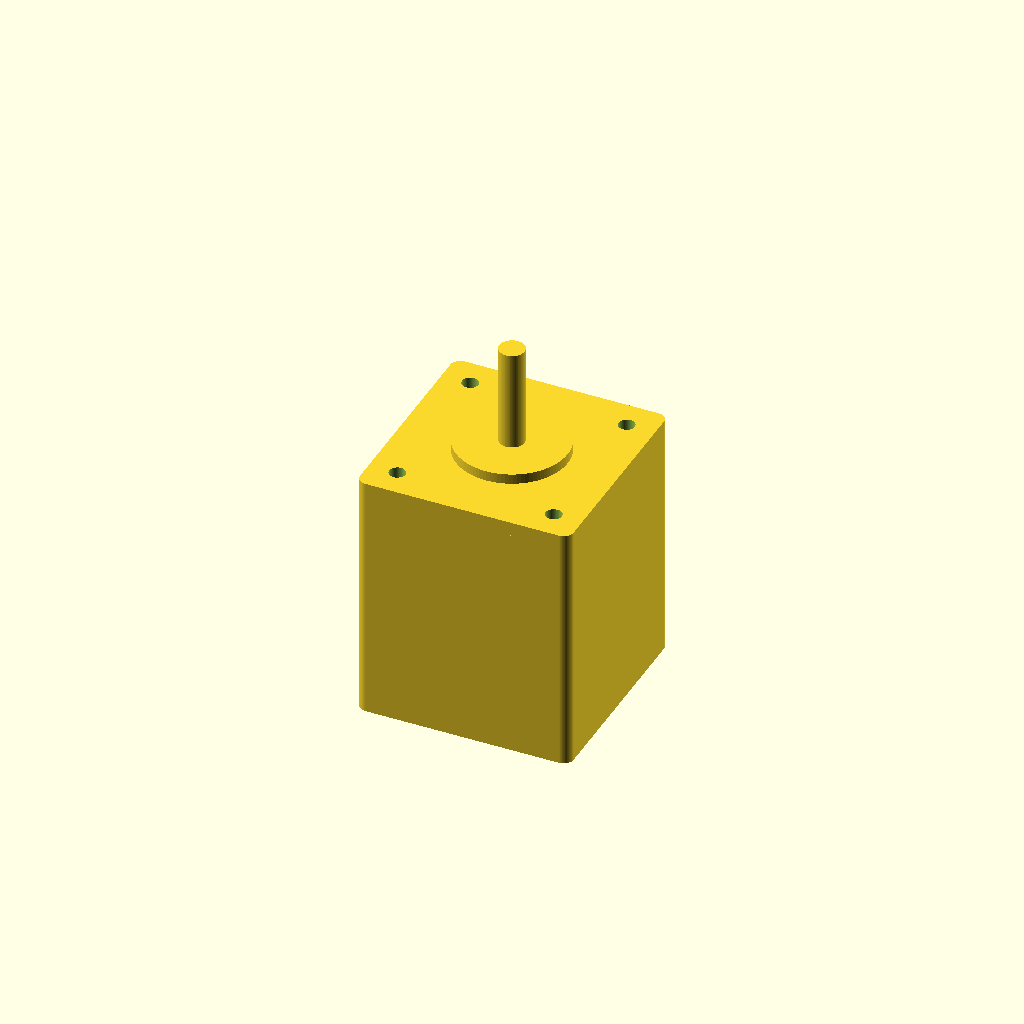
Cell 1: the model at its default parameters.
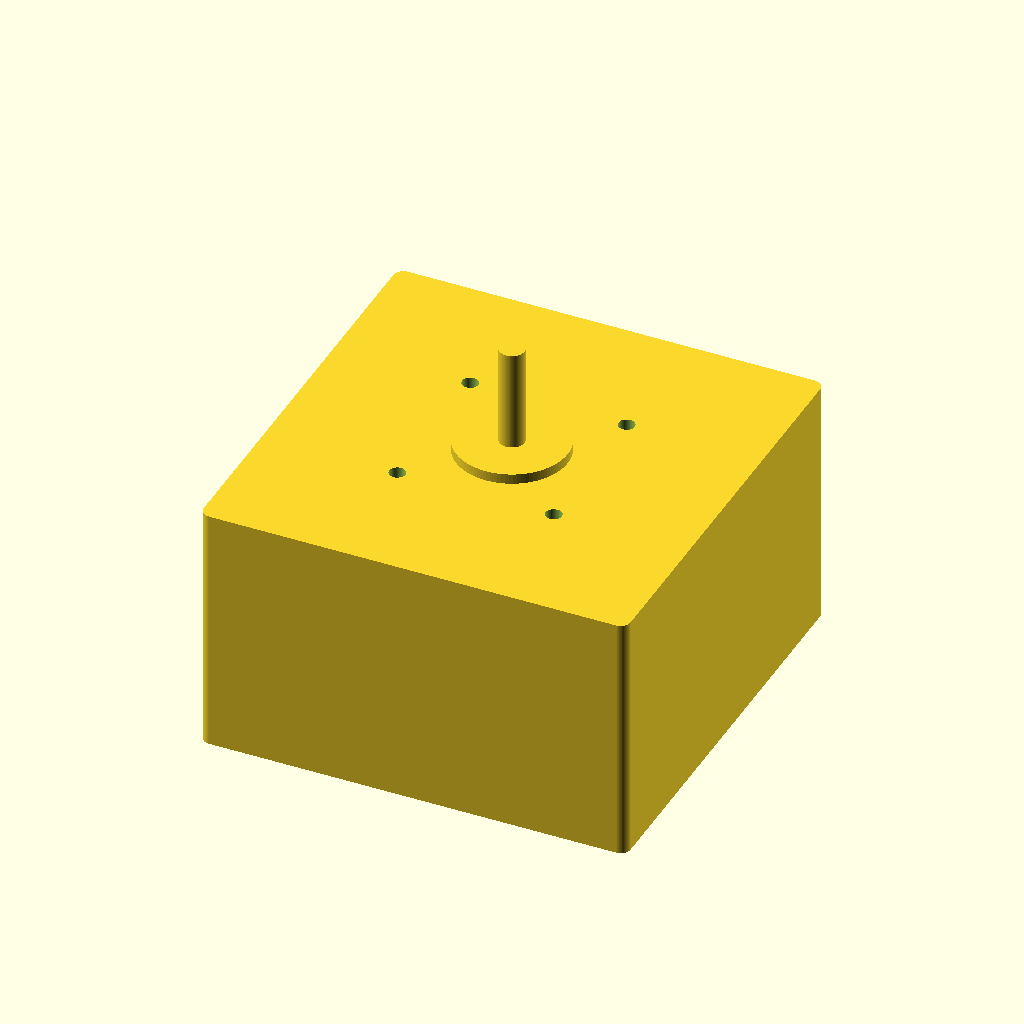
Cell 2: the same model with face_w = 84.6.
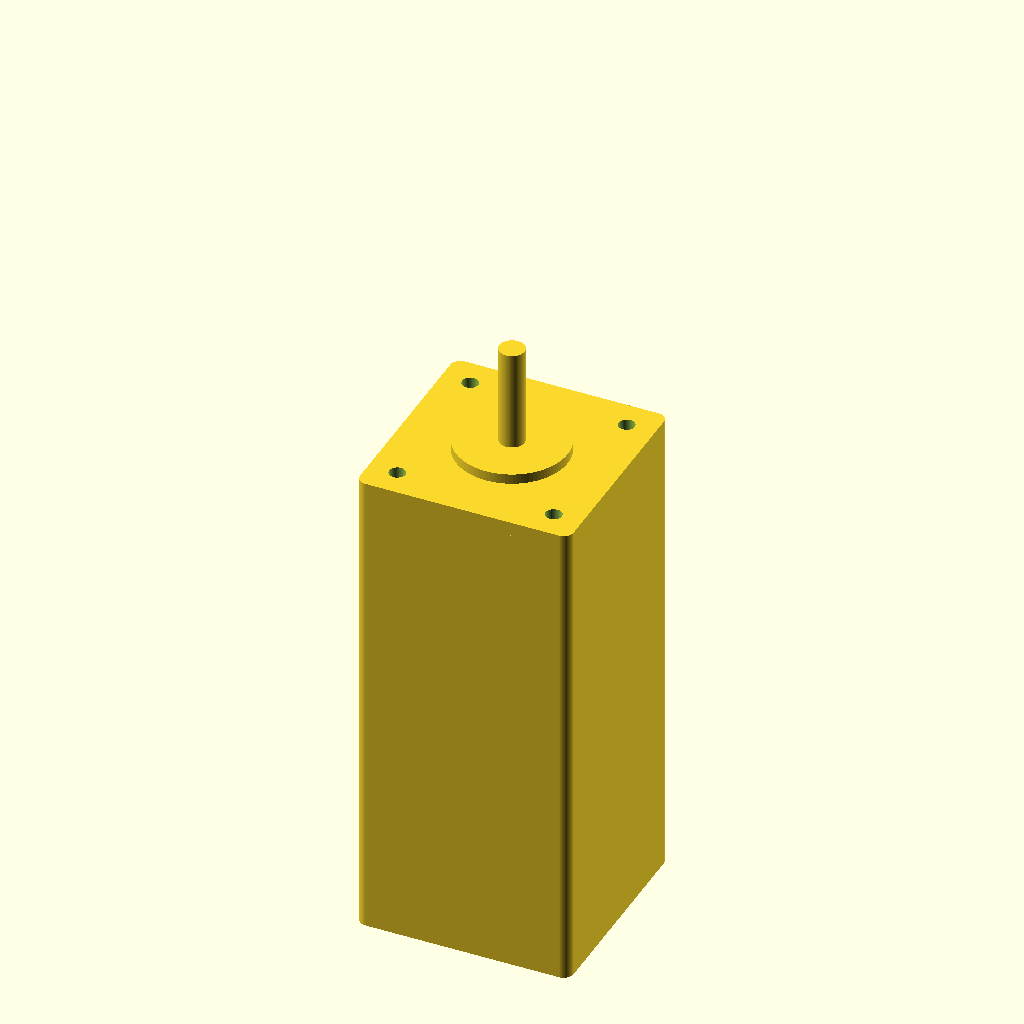
Cell 3: the same model with body_len = 94.
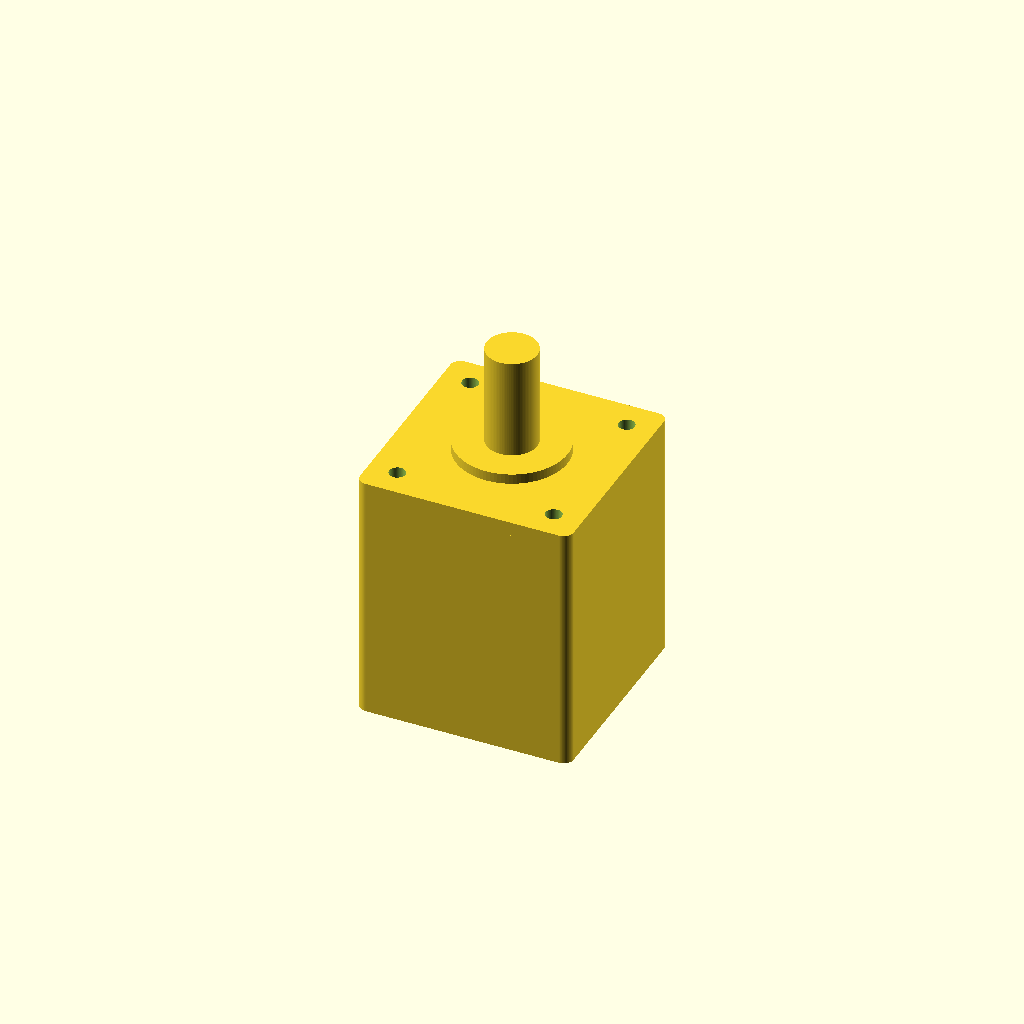
Cell 4 — shaft_d set to 10, the other parameters unchanged.
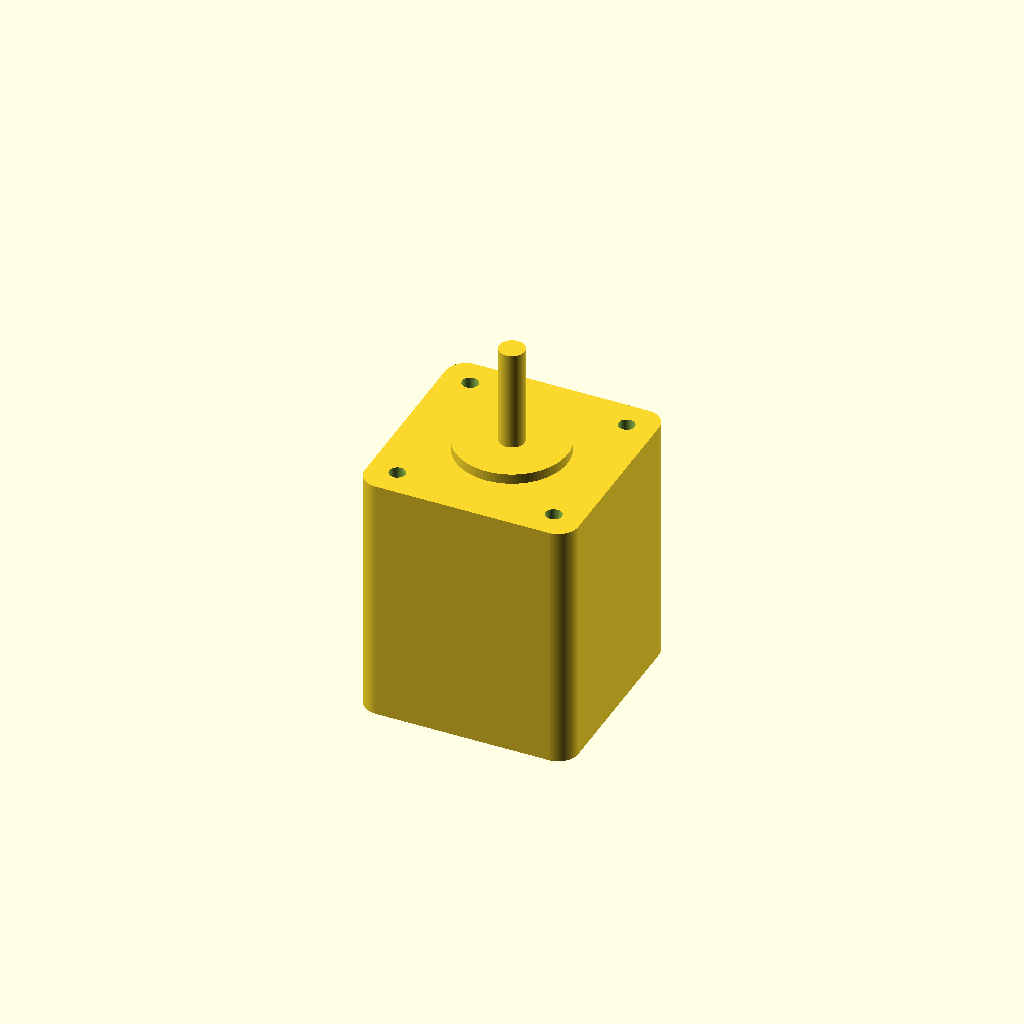
Cell 5: the same model with corner_r = 4.
All cells are drawn from one camera (rotation 55°, 0°, 25°, orthographic, colour scheme Cornfield), so only the parameter changes between them.
OpenSCAD source file results/nopscadlib/ablations/no_json_ir/scad/stepper_motor__NEMA17_47L80.scad:
$fn = 96;

// Required dimensions
face_w = 42.3;          // motor face width (X,Y)
body_len = 47.0;        // motor body length (Z, excluding shaft)
shaft_d = 5.0;          // shaft diameter
mount_spacing = 31.0;   // mounting hole spacing (center-to-center)

// Additional (reasonable) details for recognizability
corner_r = 2.0;         // rounded body corners
front_plate_t = 3.0;    // front face plate thickness
boss_d = 22.0;          // front boss diameter
boss_h = 2.0;           // front boss height
shaft_len = 20.0;       // shaft length in front of face
hole_d = 3.2;           // clearance hole diameter
hole_depth = front_plate_t + 0.6; // cut depth into front plate
eps = 0.2;              // overlap to ensure connectivity / robust booleans

module rounded_box_xy(size=[10,10,10], r=1, center=true) {
    // Rounded in XY, straight in Z
    x = size[0]; y = size[1]; z = size[2];
    translate(center ? [0,0,0] : [x/2,y/2,z/2])
        linear_extrude(height=z, center=true)
            offset(r=r)
                square([x-2*r, y-2*r], center=true);
}

module mounting_holes_cut(z_center) {
    for (sx = [-1, 1])
        for (sy = [-1, 1])
            translate([sx*mount_spacing/2, sy*mount_spacing/2, z_center])
                cylinder(h=hole_depth + 2*eps, d=hole_d, center=true);
}

module stepper_motor() {
    // Coordinate system:
    // Front face at z = 0, body extends to negative Z, shaft extends to positive Z.
    union() {
        // Body + front plate with holes cut (single connected solid)
        difference() {
            union() {
                // Main body (ends at z=0)
                translate([0, 0, -body_len/2])
                    rounded_box_xy([face_w, face_w, body_len], r=corner_r, center=true);

                // Front face plate (slightly proud of body, connected with overlap)
                translate([0, 0, front_plate_t/2 - eps])
                    rounded_box_xy([face_w, face_w, front_plate_t], r=corner_r, center=true);

                // Front boss (centered on face, connected)
                translate([0, 0, front_plate_t + boss_h/2 - eps])
                    cylinder(h=boss_h, d=boss_d, center=true);
            }

            // Mounting holes (cut into front plate)
            mounting_holes_cut(z_center=front_plate_t/2);
        }

        // Shaft (connected to boss/face)
        translate([0, 0, front_plate_t + boss_h + shaft_len/2 - eps])
            cylinder(h=shaft_len, d=shaft_d, center=true);
    }
}

stepper_motor();
Customizer parameters (derived from the source; name, type, default, range or options):
face_w: number, default 42.3
body_len: number, default 47
shaft_d: number, default 5
mount_spacing: number, default 31
corner_r: number, default 2
front_plate_t: number, default 3
boss_d: number, default 22
boss_h: number, default 2
shaft_len: number, default 20
hole_d: number, default 3.2
eps: number, default 0.2
